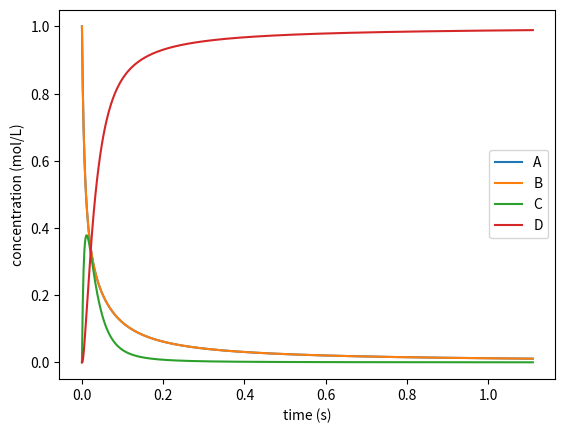

Reproduce this figure in Python.
import matplotlib.pyplot as plt 
#def rate constant k and initial concentration
k1f = 100
k1r = 10
k2 = 50
A = 1
B = 1
C = 0
D = 0
#set rate order
oa = 1
ob = 1
#def time slot
time = 0
time_slot = 1e-3
#Crate lists
A_list = [A]
B_list = [B]
C_list = [C]
D_list = [D]
time_list = [time]
#Begin compute and mark the following points
loop = True
while loop:
    time = time + time_slot
    print("current reaction time:", time)
    # compute slope
    slopeA = -k1f * (A**oa) * (B**ob) + k1r * C
    slopeB = -k1f * (A**oa) * (B**ob) + k1r * C
    slopeC = k1f * (A**oa) * (B**ob) -k1r * C - k2 * C
    slopeD = k2 * C
    # compute concentration
    A = A + slopeA * time_slot
    B = B + slopeB * time_slot
    C = C + slopeC * time_slot
    D = D + slopeD * time_slot
    # add to lists
    A_list += [A]
    B_list += [B]
    C_list += [C]
    D_list += [D]
    time_list += [time]
    # test if reaches convergence
    if slopeA >= 1e-2 or slopeA<= -1e-2:
        loop  =True
    else:
        loop = False
    if oa ==0 and ob ==0:
        if A < 0 or B < 0 or C < 0 or D < 0:
            loop = False
#fig info
plt.plot(time_list, A_list, label = "A")
plt.plot(time_list, B_list, label = "B")
plt.plot(time_list, C_list, label = "C")
plt.plot(time_list, D_list, label = "D")
plt.legend(['A', 'B', 'C', 'D'])
plt.ylabel("concentration (mol/L)")
plt.xlabel("time (s)")
plt.savefig('reaction sim.png')
plt.show()
